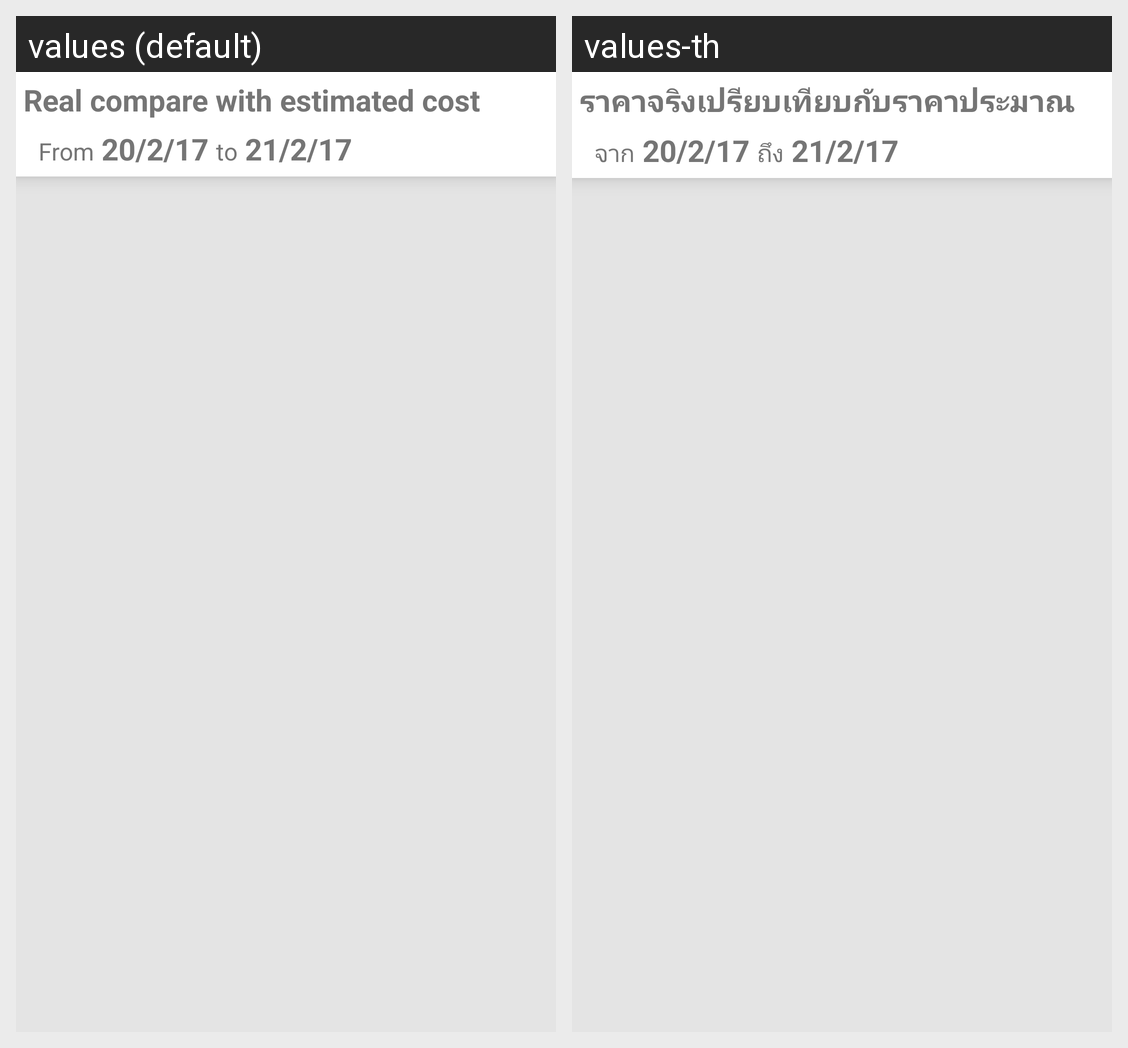

Translations of the strings shown on this Android screen, per locale in the grid:
Android screen res/layout/compare_page.xml rendered under 2 locales, left to right: values (default), values-th. Device: Nexus 5 (rendered at 1080×1920; each locale shown at half size, 540×960, under a caption strip naming it); theme AppTheme.
Strings drawn on this screen, with the default value and each locale's value (text and hints the layout hard-codes, and strings that could not be matched under every locale, appear in the picture but are not listed):

compare_title
  values: Real compare with estimated cost
  values-th: ราคาจริงเปรียบเทียบกับราคาประมาณ

from
  values: From
  values-th: จาก

to
  values: to
  values-th: ถึง
